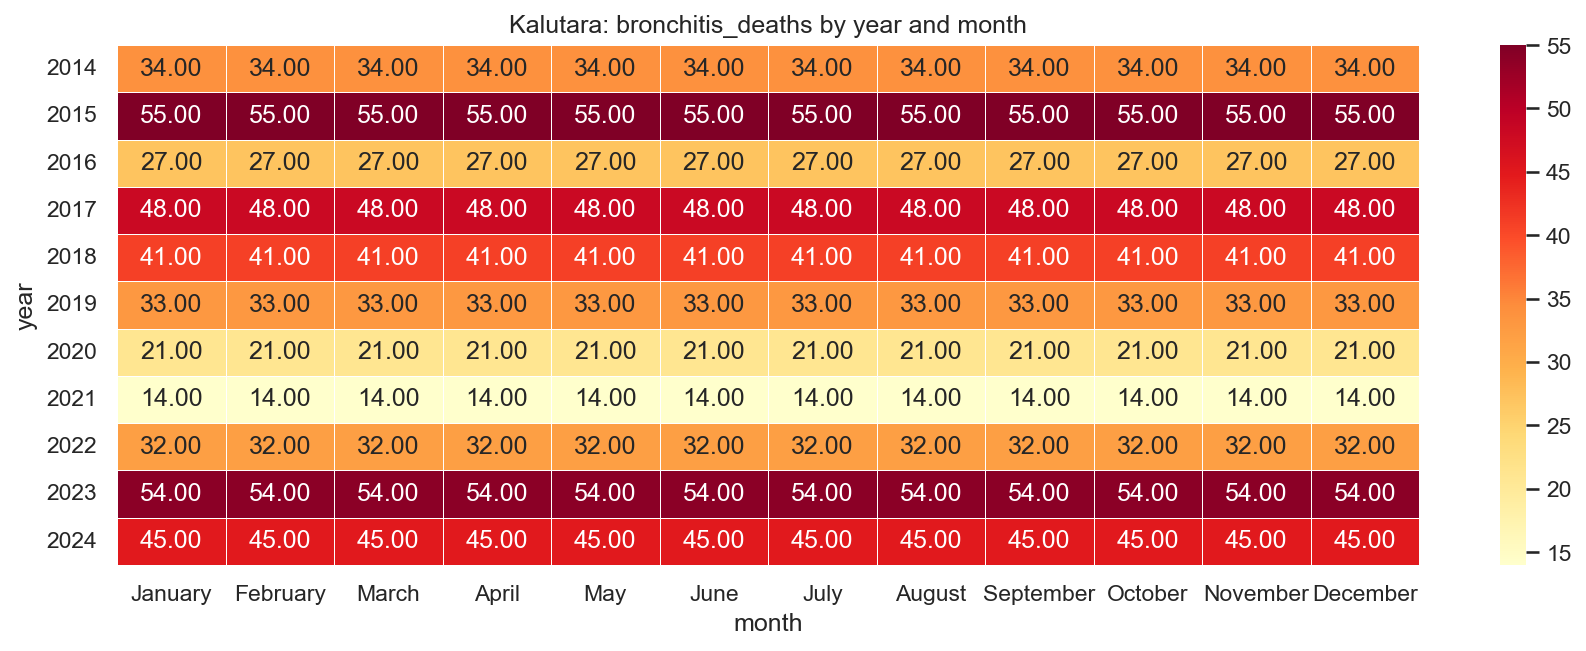

Data behind this chart, as committed beside it:
year, January, February, March, April, May, June, July, August, September, October, November, December
2014, 34.0, 34.0, 34.0, 34.0, 34.0, 34.0, 34.0, 34.0, 34.0, 34.0, 34.0, 34.0
2015, 55.0, 55.0, 55.0, 55.0, 55.0, 55.0, 55.0, 55.0, 55.0, 55.0, 55.0, 55.0
2016, 27.0, 27.0, 27.0, 27.0, 27.0, 27.0, 27.0, 27.0, 27.0, 27.0, 27.0, 27.0
2017, 48.0, 48.0, 48.0, 48.0, 48.0, 48.0, 48.0, 48.0, 48.0, 48.0, 48.0, 48.0
2018, 41.0, 41.0, 41.0, 41.0, 41.0, 41.0, 41.0, 41.0, 41.0, 41.0, 41.0, 41.0
2019, 33.0, 33.0, 33.0, 33.0, 33.0, 33.0, 33.0, 33.0, 33.0, 33.0, 33.0, 33.0
2020, 21.0, 21.0, 21.0, 21.0, 21.0, 21.0, 21.0, 21.0, 21.0, 21.0, 21.0, 21.0
2021, 14.0, 14.0, 14.0, 14.0, 14.0, 14.0, 14.0, 14.0, 14.0, 14.0, 14.0, 14.0
2022, 32.0, 32.0, 32.0, 32.0, 32.0, 32.0, 32.0, 32.0, 32.0, 32.0, 32.0, 32.0
2023, 54.0, 54.0, 54.0, 54.0, 54.0, 54.0, 54.0, 54.0, 54.0, 54.0, 54.0, 54.0
2024, 45.0, 45.0, 45.0, 45.0, 45.0, 45.0, 45.0, 45.0, 45.0, 45.0, 45.0, 45.0
